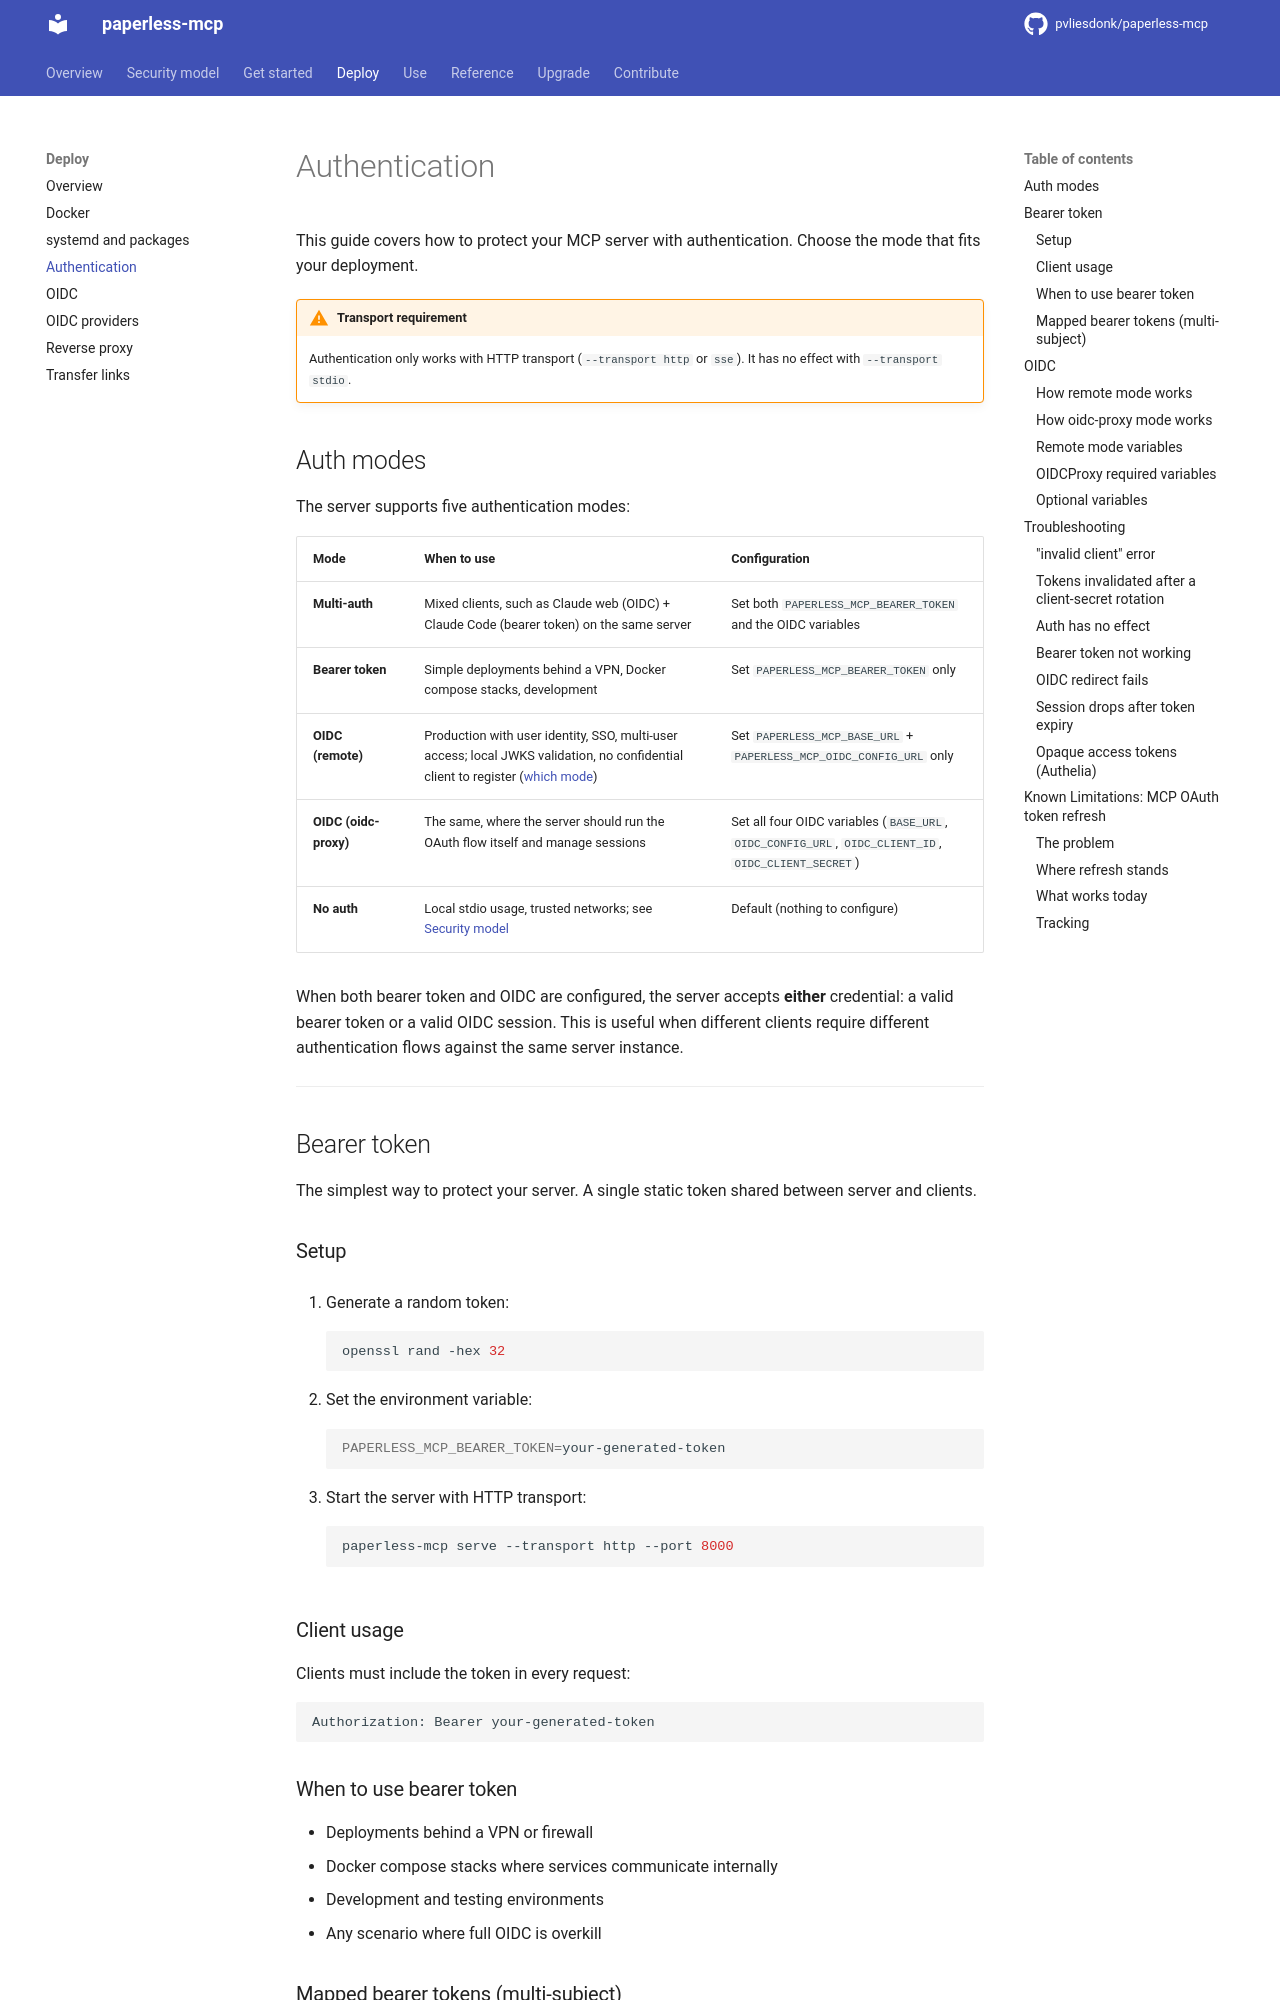

repository: pvliesdonk/paperless-mcp · page: unstable/deploy/authentication/index.html · generator: mkdocs

---
description: "Choose and configure an authentication mode for an HTTP deployment."
kind: how-to
---

# Authentication

This guide covers how to protect your MCP server with authentication. Choose the mode that fits your deployment.

!!! warning "Transport requirement"
    Authentication only works with HTTP transport (`--transport http` or `sse`). It has no effect with `--transport stdio`.

## Auth modes

The server supports five authentication modes:

| Mode | When to use | Configuration |
|------|-------------|---------------|
| **Multi-auth** | Mixed clients, such as Claude web (OIDC) + Claude Code (bearer token) on the same server | Set both `PAPERLESS_MCP_BEARER_TOKEN` and the OIDC variables |
| **Bearer token** | Simple deployments behind a VPN, Docker compose stacks, development | Set `PAPERLESS_MCP_BEARER_TOKEN` only |
| **OIDC (remote)** | Production with user identity, SSO, multi-user access; local JWKS validation, no confidential client to register ([which mode](oidc.md#which-mode)) | Set `PAPERLESS_MCP_BASE_URL` + `PAPERLESS_MCP_OIDC_CONFIG_URL` only |
| **OIDC (oidc-proxy)** | The same, where the server should run the OAuth flow itself and manage sessions | Set all four OIDC variables (`BASE_URL`, `OIDC_CONFIG_URL`, `OIDC_CLIENT_ID`, `OIDC_CLIENT_SECRET`) |
| **No auth** | Local stdio usage, trusted networks; see [Security model](../security-model.md) | Default (nothing to configure) |

When both bearer token and OIDC are configured, the server accepts **either** credential: a valid bearer token or a valid OIDC session. This is useful when different clients require different authentication flows against the same server instance.

---

## Bearer token

The simplest way to protect your server. A single static token shared between server and clients.

### Setup

1. Generate a random token:

    ```bash
    openssl rand -hex 32
    ```

2. Set the environment variable:

    ```bash
    PAPERLESS_MCP_BEARER_TOKEN=your-generated-token
    ```

3. Start the server with HTTP transport:

    ```bash
    paperless-mcp serve --transport http --port 8000
    ```

### Client usage

Clients must include the token in every request:

```
Authorization: Bearer your-generated-token
```

### When to use bearer token

- Deployments behind a VPN or firewall
- Docker compose stacks where services communicate internally
- Development and testing environments
- Any scenario where full OIDC is overkill

### Mapped bearer tokens (multi-subject)

The bearer-token mode above shares one subject across every authenticated caller. By default this is the library's `bearer-anon`; override with `PAPERLESS_MCP_BEARER_DEFAULT_SUBJECT`. For audit logs and authorization that distinguish callers, switch to mapped-token mode by pointing `PAPERLESS_MCP_BEARER_TOKENS_FILE` at a TOML file:

```toml
# tokens.toml
[tokens]
"ghp_alice_xxxxxxxx" = "user:alice@example.com"
"sk_ci_yyyyyyyy"     = "service:ci-bot"
```

Each token resolves to a distinct subject string for downstream attribution. Subject strings are opaque: the `<kind>:<id>` convention (`user:`, `service:`, `token:`) is documentation only. When `BEARER_TOKENS_FILE` is set it overrides `BEARER_TOKEN` (a `WARNING` is logged if both are present). A missing or malformed file aborts startup with `ConfigurationError` rather than silently denying every request.

---
